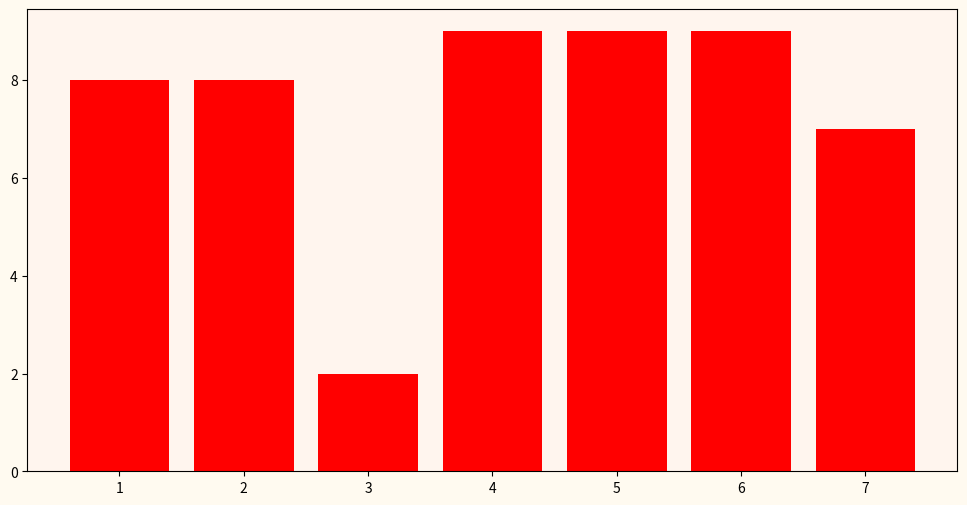

The script that saved this image:
import numpy as np
import matplotlib.pyplot as plt

x = np.arange(1, 8)
y = np.random.randint(1, 10, size = 7)


fig, ax = plt.subplots()

ax.bar(x, y, color = 'red')


fig.set_figwidth(12)    #  ширина и
fig.set_figheight(6)    #  высота "Figure"
fig.set_facecolor('floralwhite')
ax.set_facecolor('seashell')

plt.show()
